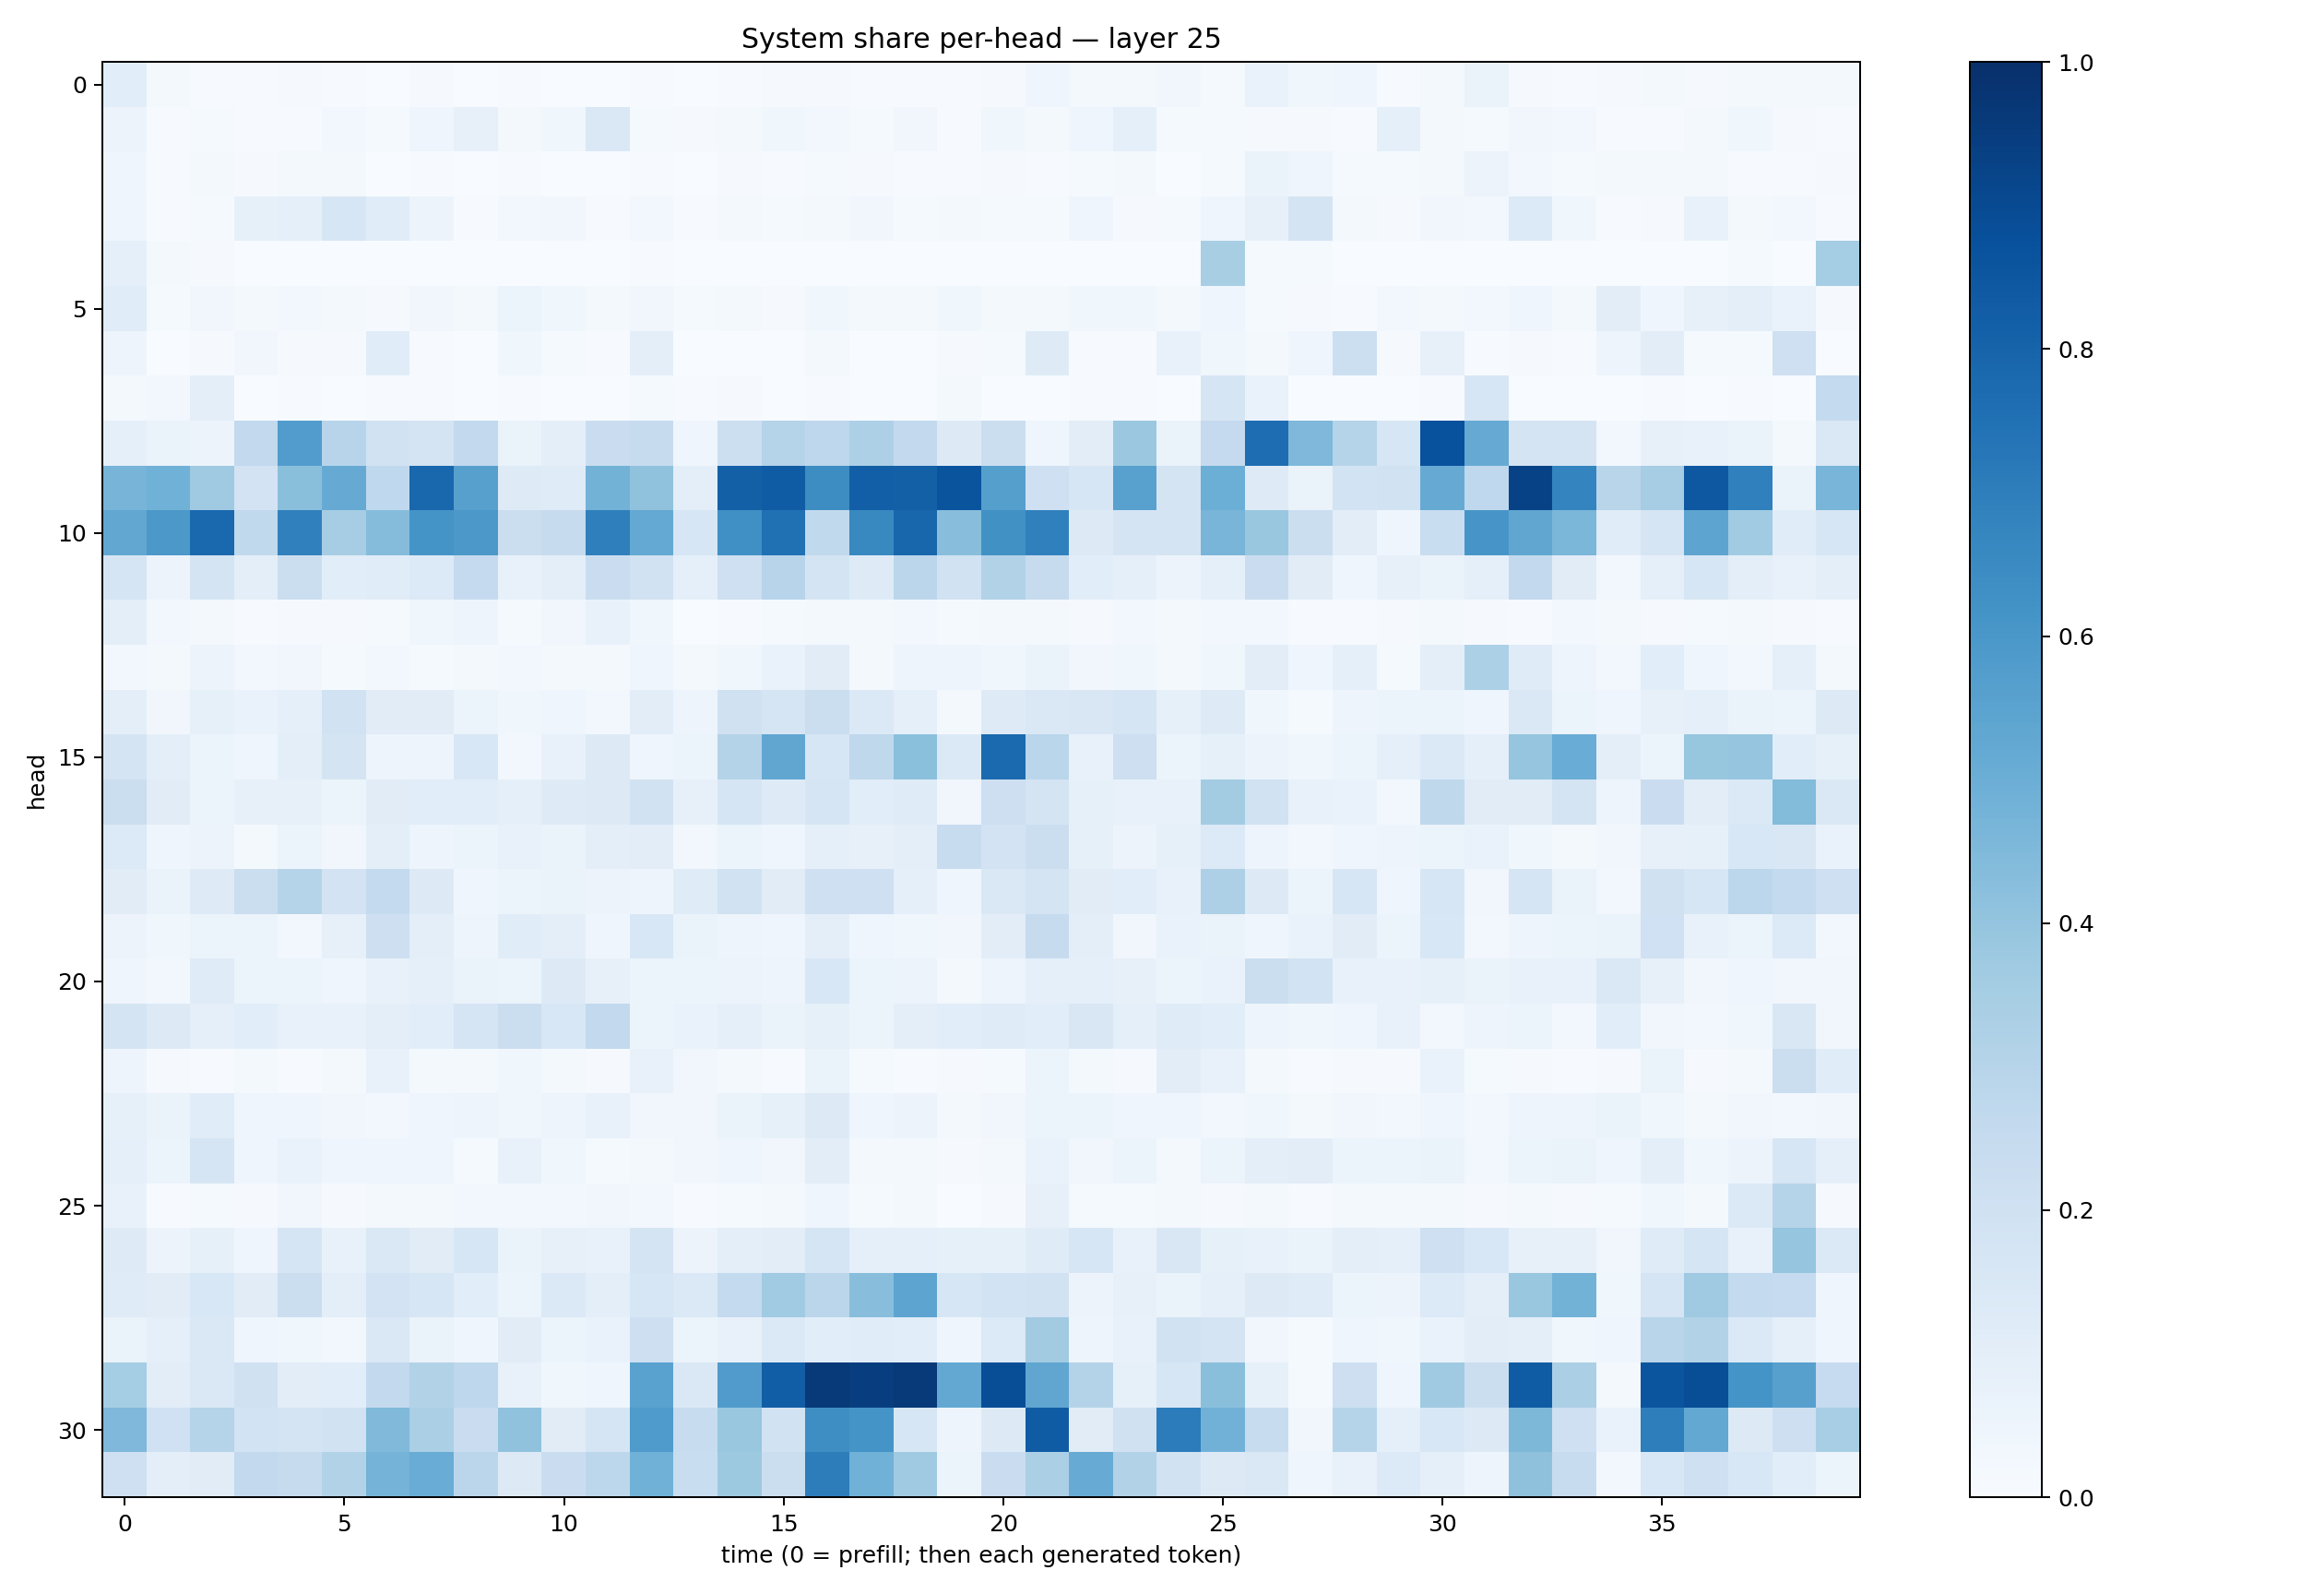

The file beside this chart, header and first rows:
0.106146604, 0.019463036, 0.0058730803, 0.0068688304, 0.010455266, 0.0049067116, 0.0013159326, 0.008448285, 0.0036580258, 0.0052455408, 0.003594855, 0.0036186243, 0.004397355, 0.0025983823, 0.0053485883, 0.00787023, 0.009757535, 0.005066376, 0.006710573, 0.0046915053, 0.010835084, 0.039748516, 0.019988691, 0.017038913
0.05807, 0.007432, 0.01219, 0.006966, 0.004159, 0.02678, 0.01521, 0.04423, 0.08095, 0.01727, 0.03618, 0.1471, 0.01531, 0.009198, 0.01637, 0.03744, 0.02607, 0.01311, 0.03237, 0.007114, 0.03879, 0.01742, 0.04393, 0.08831
0.041, 0.007679, 0.016, 0.009508, 0.02225, 0.01791, 0.002965, 0.004289, 0.002686, 0.005072, 0.002215, 0.002103, 0.005695, 0.002676, 0.008083, 0.007211, 0.01549, 0.00861, 0.005453, 0.006478, 0.008626, 0.006369, 0.01364, 0.02208
0.04375, 0.006343, 0.01486, 0.08293, 0.09362, 0.1595, 0.1157, 0.05473, 0.007422, 0.02549, 0.034, 0.006496, 0.02945, 0.005871, 0.01656, 0.01497, 0.01918, 0.03129, 0.01509, 0.01898, 0.01554, 0.01435, 0.04022, 0.01011
0.08979, 0.01771, 0.01146, 0.002016, 0.003174, 0.00103, 0.00214, 0.0009981, 0.001316, 0.003399, 0.0007182, 0.001003, 0.004092, 0.0003448, 0.001119, 0.0006293, 0.001269, 0.0005675, 0.0008357, 0.001996, 0.001111, 0.0009652, 0.0007715, 0.0004686
0.1157, 0.01375, 0.03488, 0.01873, 0.02654, 0.01945, 0.00937, 0.03251, 0.01934, 0.05979, 0.03881, 0.02028, 0.03276, 0.01385, 0.01833, 0.01119, 0.03758, 0.01882, 0.01607, 0.03883, 0.01727, 0.01808, 0.03646, 0.03735
0.0495, 0.003716, 0.01111, 0.03494, 0.008439, 0.009174, 0.1166, 0.007093, 0.002071, 0.03656, 0.01304, 0.007139, 0.09828, 0.001832, 0.002319, 0.001734, 0.01914, 0.001688, 0.002306, 0.009123, 0.01279, 0.1249, 0.006819, 0.005809
0.02003, 0.03093, 0.1006, 0.002215, 0.004334, 0.002586, 0.005271, 0.00472, 0.00189, 0.004008, 0.001477, 0.001489, 0.0135, 0.005901, 0.009383, 0.003698, 0.004916, 0.002501, 0.003184, 0.01722, 0.003175, 0.001838, 0.004744, 0.006931
0.08805, 0.06618, 0.05505, 0.259, 0.5775, 0.2954, 0.1952, 0.1761, 0.2585, 0.06588, 0.09482, 0.2278, 0.2448, 0.0422, 0.217, 0.3044, 0.2768, 0.3249, 0.2614, 0.1327, 0.2265, 0.04492, 0.1033, 0.3806
0.4689, 0.4878, 0.3706, 0.1812, 0.4245, 0.5148, 0.2672, 0.7861, 0.5605, 0.1226, 0.1203, 0.4793, 0.4096, 0.09878, 0.8156, 0.8317, 0.6407, 0.8177, 0.8157, 0.8627, 0.5657, 0.2072, 0.1604, 0.5577
0.5291, 0.5938, 0.7847, 0.2622, 0.69, 0.351, 0.437, 0.6134, 0.5944, 0.2191, 0.2429, 0.6929, 0.5224, 0.1624, 0.6315, 0.7506, 0.2628, 0.6594, 0.7919, 0.4267, 0.6284, 0.6909, 0.1327, 0.1721
0.1668, 0.05533, 0.179, 0.09592, 0.2224, 0.1081, 0.1151, 0.1349, 0.2508, 0.07097, 0.1003, 0.2276, 0.1953, 0.09124, 0.2045, 0.2937, 0.1788, 0.1222, 0.2828, 0.1908, 0.309, 0.2438, 0.1086, 0.08689
0.1001, 0.02814, 0.01861, 0.005222, 0.008947, 0.01056, 0.01441, 0.03839, 0.04952, 0.01215, 0.03192, 0.0749, 0.03876, 0.002421, 0.005228, 0.01313, 0.01979, 0.01647, 0.02679, 0.0133, 0.02114, 0.02287, 0.01086, 0.02886
0.02401, 0.01983, 0.05647, 0.02796, 0.03387, 0.01199, 0.0236, 0.01388, 0.02292, 0.02779, 0.01738, 0.02335, 0.04419, 0.0174, 0.03773, 0.0693, 0.1113, 0.01669, 0.0475, 0.04864, 0.03795, 0.06481, 0.03408, 0.0389
0.1004, 0.03412, 0.08321, 0.0686, 0.08736, 0.1899, 0.1127, 0.1118, 0.06009, 0.03707, 0.04674, 0.03079, 0.1024, 0.04956, 0.1981, 0.1659, 0.2263, 0.1389, 0.0869, 0.01817, 0.1237, 0.1436, 0.1519, 0.1685
0.177, 0.09795, 0.06164, 0.04646, 0.1009, 0.173, 0.05077, 0.04798, 0.1537, 0.02674, 0.07513, 0.1271, 0.0398, 0.06189, 0.3068, 0.5338, 0.1587, 0.271, 0.4196, 0.1404, 0.7748, 0.2882, 0.07749, 0.2125
0.2206, 0.1114, 0.06219, 0.07893, 0.07955, 0.05362, 0.1111, 0.1088, 0.1079, 0.09082, 0.1213, 0.1283, 0.1926, 0.08023, 0.1689, 0.1212, 0.1654, 0.1088, 0.1189, 0.03401, 0.2117, 0.1733, 0.08544, 0.07712
0.1361, 0.04189, 0.05483, 0.01707, 0.05284, 0.03462, 0.1005, 0.05061, 0.06105, 0.07616, 0.06398, 0.09676, 0.1036, 0.02762, 0.06062, 0.045, 0.08862, 0.08142, 0.101, 0.2395, 0.1807, 0.2199, 0.08451, 0.05693
0.1119, 0.06424, 0.1248, 0.2246, 0.3005, 0.1834, 0.2566, 0.1287, 0.04355, 0.06069, 0.06498, 0.05708, 0.04991, 0.1201, 0.1936, 0.1117, 0.2032, 0.2087, 0.08613, 0.04571, 0.1467, 0.1726, 0.1124, 0.1078
0.05738, 0.03887, 0.0594, 0.06055, 0.02613, 0.08061, 0.212, 0.09893, 0.04767, 0.1167, 0.09545, 0.04009, 0.1528, 0.0662, 0.04971, 0.04021, 0.09504, 0.04635, 0.03576, 0.03195, 0.1043, 0.2453, 0.1014, 0.03391
0.04273, 0.0303, 0.1199, 0.05224, 0.05455, 0.04674, 0.07716, 0.08816, 0.06527, 0.06227, 0.1263, 0.08075, 0.06128, 0.05375, 0.05476, 0.04844, 0.1546, 0.05877, 0.05629, 0.01771, 0.04733, 0.0931, 0.09313, 0.08083
0.177, 0.1311, 0.08657, 0.1087, 0.07442, 0.07365, 0.09532, 0.1076, 0.1681, 0.2213, 0.156, 0.261, 0.05297, 0.06971, 0.08941, 0.06514, 0.08315, 0.05171, 0.09536, 0.1079, 0.1176, 0.1067, 0.1516, 0.08672
0.04972, 0.01081, 0.007163, 0.02141, 0.007621, 0.0213, 0.07144, 0.0213, 0.01662, 0.03585, 0.02285, 0.009785, 0.07616, 0.03205, 0.01827, 0.004351, 0.06429, 0.01179, 0.005458, 0.008789, 0.01178, 0.05951, 0.02136, 0.0115
0.08566, 0.06316, 0.1152, 0.04419, 0.04151, 0.03159, 0.02996, 0.04344, 0.0488, 0.03733, 0.04866, 0.07486, 0.0326, 0.03197, 0.06338, 0.08334, 0.1296, 0.03937, 0.05746, 0.0219, 0.03364, 0.06188, 0.05335, 0.03987
0.08863, 0.05973, 0.1709, 0.03939, 0.06985, 0.04521, 0.0456, 0.04012, 0.01551, 0.07705, 0.03803, 0.01495, 0.01768, 0.03292, 0.0429, 0.03161, 0.1034, 0.02134, 0.01703, 0.01032, 0.02004, 0.06647, 0.03229, 0.05118
0.0723, 0.005707, 0.01433, 0.01133, 0.03295, 0.008602, 0.01769, 0.01759, 0.02982, 0.02872, 0.0253, 0.03254, 0.02427, 0.005689, 0.01242, 0.01805, 0.04482, 0.01221, 0.0169, 0.003685, 0.01143, 0.07861, 0.01198, 0.01291
0.122, 0.05668, 0.0843, 0.04213, 0.1673, 0.07516, 0.143, 0.1122, 0.1631, 0.06629, 0.07862, 0.07579, 0.1746, 0.05776, 0.09805, 0.1031, 0.1666, 0.09372, 0.08885, 0.08567, 0.08285, 0.1181, 0.1617, 0.07692
0.1188, 0.1132, 0.1525, 0.1112, 0.2202, 0.09904, 0.1833, 0.1639, 0.1081, 0.06213, 0.1372, 0.1012, 0.1606, 0.1383, 0.2578, 0.3669, 0.2824, 0.4265, 0.5428, 0.1614, 0.1872, 0.195, 0.05777, 0.0798
0.06293, 0.09309, 0.1465, 0.04574, 0.03809, 0.03027, 0.1454, 0.06639, 0.04456, 0.1115, 0.06117, 0.07012, 0.2135, 0.06183, 0.07044, 0.1377, 0.1076, 0.1147, 0.1068, 0.04176, 0.135, 0.3625, 0.04712, 0.07133
0.3527, 0.1032, 0.1459, 0.1956, 0.1053, 0.1078, 0.2606, 0.3121, 0.2743, 0.07511, 0.03517, 0.04113, 0.5545, 0.1431, 0.5783, 0.8211, 0.9637, 0.944, 0.9622, 0.5273, 0.8848, 0.5351, 0.3062, 0.08555
0.4525, 0.2007, 0.3036, 0.1842, 0.1732, 0.1941, 0.4488, 0.3359, 0.2282, 0.4098, 0.111, 0.1702, 0.583, 0.2359, 0.3871, 0.1878, 0.6376, 0.6165, 0.1604, 0.0469, 0.1314, 0.8312, 0.1122, 0.197
0.2096, 0.09759, 0.1121, 0.2591, 0.2442, 0.3103, 0.4754, 0.5067, 0.2828, 0.1261, 0.2281, 0.279, 0.4853, 0.2343, 0.3752, 0.223, 0.7, 0.4864, 0.3706, 0.05112, 0.2268, 0.3356, 0.5093, 0.3163
